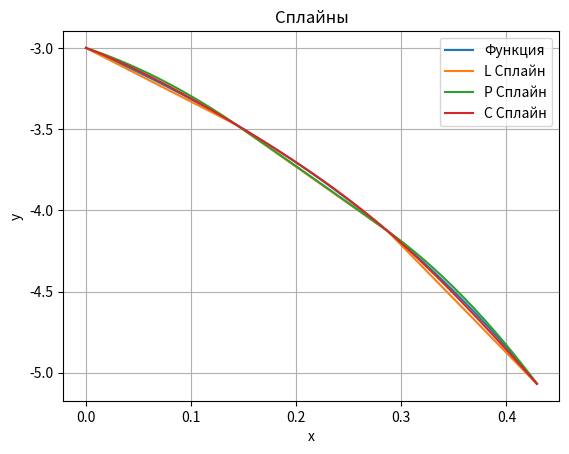
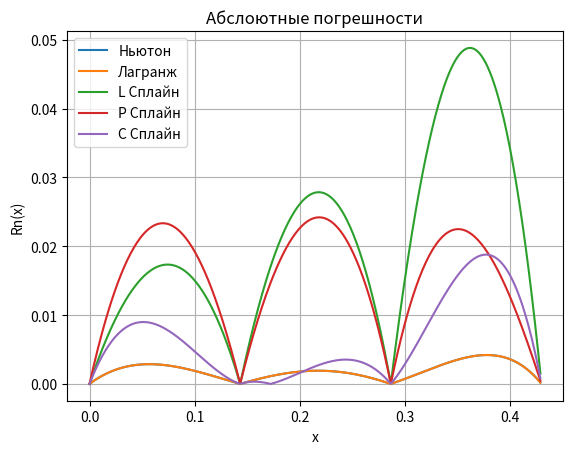

These figures' Python source, in order:
import numpy as np
import matplotlib.pyplot as plt


def f(x):
    return (np.pi * x - 3) / (x - 1) ** 2


def f2(x):
    return 2 * (x - 1) - 5 * (np.pi * (x ** 2 + x - 2) - 9 * x + 9)  # 2⋅(x−1)−5⋅(π⋅(x2+x−2)−9⋅x+9)


def f4(x):
    return 24 * ((x - 1) ** -7) * (np.pi * (x * (x + 3) - 4) - 15 * x + 15)


def lin_spline(dots, x, y):
    h = x[1] - x[0]
    S = np.array([y[0],
                  y[1],
                  y[2],
                  (y[1] - y[0]) / h,
                  (y[2] - y[1]) / h,
                  (y[3] - y[2]) / h
                  ])
    res = []
    for i in range(len(dots)):
        if x[0] <= dots[i] <= x[1]:
            res.append(S[0] + S[3] * (dots[i] - x[0]))
        elif x[1] <= dots[i] <= x[2]:
            res.append(S[1] + S[4] * (dots[i] - x[1]))
        else:
            res.append(S[2] + S[5] * (dots[i] - x[2]))
    return res


def par_spline(dots, x, y):
    a = 2
    # a1,a2,a3, b1,b2, b3,c1, c2, c3
    A = np.array([[1, 0, 0, 0, 0, 0, 0, 0, 0],
                  [0, 1, 0, 0, 0, 0, 0, 0, 0],
                  [0, 0, 1, 0, 0, 0, 0, 0, 0],
                  [1, 0, 0, h, 0, 0, h * h, 0, 0],
                  [0, 1, 0, 0, h, 0, 0, h * h, 0],
                  [0, 0, 1, 0, 0, h, 0, 0, h * h],
                  [0, 0, 0, 1, -1, 0, 2 * h, 0, 0],
                  [0, 0, 0, 0, 1, -1, 0, 2 * h, 0],
                  [0, 0, 0, 0, 0, 0, 2, 0, 0]])
    B = np.array([[y[0]],
                  [y[1]],
                  [y[2]],
                  [y[1]],
                  [y[2]],
                  [y[3]],
                  [0],
                  [0],
                  [f2(a)]])
    S = np.linalg.solve(A, B)
    S = S.ravel()
    res = []

    for i in range(len(dots)):
        if x[0] <= dots[i] <= x[1]:
            t = dots[i] - x[0]
            res.append(S[0] + S[3] * t + S[6] * t * t)
        elif x[1] <= dots[i] <= x[2]:
            t = dots[i] - x[1]
            res.append(S[1] + S[4] * t + S[7] * t * t)
        else:
            t = dots[i] - x[2]
            res.append(S[2] + S[5] * t + S[8] * t * t)
    return res


def cub_spline(dots, x, y):
    # a1,a2,a3,b1,b2, b3,c1, c2, c3, d1, d2, d3
    A = np.array([[1, 0, 0, 0, 0, 0, 0, 0, 0, 0, 0, 0],
                  [0, 1, 0, 0, 0, 0, 0, 0, 0, 0, 0, 0],
                  [0, 0, 1, 0, 0, 0, 0, 0, 0, 0, 0, 0],
                  [1, 0, 0, h, 0, 0, h * h, 0, 0, h ** 3, 0, 0],
                  [0, 1, 0, 0, h, 0, 0, h * h, 0, 0, h ** 3, 0],
                  [0, 0, 1, 0, 0, h, 0, 0, h * h, 0, 0, h ** 3],
                  [0, 0, 0, 1, -1, 0, 2 * h, 0, 0, 3 * h * h, 0, 0],
                  [0, 0, 0, 0, 1, -1, 0, 2 * h, 0, 0, 3 * h * h, 0],
                  [0, 0, 0, 0, 0, 0, 2, -2, 0, 6 * h, 0, 0],
                  [0, 0, 0, 0, 0, 0, 0, 2, -2, 0, 6 * h, 0],
                  [0, 0, 0, 0, 0, 0, 2, 0, 0, 0, 0, 0],
                  [0, 0, 0, 0, 0, 0, 0, 0, 2, 0, 0, 6 * h]])
    B = np.array([[y[0]],
                  [y[1]],
                  [y[2]],
                  [y[1]],
                  [y[2]],
                  [y[3]],
                  [0],
                  [0],
                  [0],
                  [0],
                  [f2(a)],
                  [f2(b)]])
    S = np.linalg.solve(A, B)
    S = S.ravel()
    res = []
    for i in range(len(dots)):
        if x[0] <= dots[i] <= x[1]:
            t = dots[i] - x[0]
            res.append(S[0] + S[3] * t + S[6] * t ** 2 + S[9] * t ** 3)
        elif x[1] <= dots[i] <= x[2]:
            t = dots[i] - x[1]
            res.append(S[1] + S[4] * t + S[7] * t ** 2 + S[10] * t ** 3)
        else:
            t = dots[i] - x[2]
            res.append(S[2] + S[5] * t + S[8] * t ** 2 + S[11] * t ** 3)
    return res


def lagrange(arg, x, y):
    L = 0
    size = len(x)
    for i in range(size):
        l = 1
        for j in range(size):
            if i != j:
                l = l * (arg - x[j]) / (x[i] - x[j])
        L = L + l * y[i]
    return L


def newton(x, X, Y, h):
    res = Y[0]
    t = (x - X[0]) / h
    diff = [0] * 4
    for i in range(len(Y)):
        diff[i] = Y[i]
    for i in range(len(X) - 1):
        for j in range(len(X) - i - 1):
            diff[j] = diff[j + 1] - diff[j]
        temp = diff[0]
        for j in range(0, i + 1):
            temp *= (t - j)
            temp /= (j + 1)
        res = res + temp
    return res


a = 0
b = 0.43
x = np.arange(a, b, 0.001)
# h = 0.16
h = (b - a) / 3
X = np.array([a, a + h, a + 2 * h, a + 3 * h])
Y = f(X)
lagr, newt, function = [], [], []
for i in range(len(x)):
    lagr.append(lagrange(x[i], X, Y))
    newt.append(newton(x[i], X, Y, h))
    function.append(f(x[i]))
l_spline = lin_spline(x, X, Y)
p_spline = par_spline(x, X, Y)
c_spline = cub_spline(x, X, Y)
plt.figure(4)
plt.title("Сплайны")
plt.xlabel("x")
plt.ylabel("y")
plt.grid()
plt.plot(x, function, label="Функция")
plt.plot(x, l_spline, label="L Сплайн")
plt.plot(x, p_spline, label="P Сплайн")
plt.plot(x, c_spline, label="C Сплайн")
plt.legend()
plt.figure(5)
plt.title("Абслоютные погрешности")
plt.xlabel("x")
plt.ylabel("Rn(x)")
plt.plot(x, abs(f(x) - newt), label="Ньютон")
plt.plot(x, abs(f(x) - lagr), label="Лагранж")
plt.plot(x, abs(f(x) - l_spline), label="L Сплайн")
plt.plot(x, abs(f(x) - p_spline), label="P Сплайн")
plt.plot(x, abs(f(x) - c_spline), label="C Сплайн")
plt.legend()
plt.grid()
plt.show()
